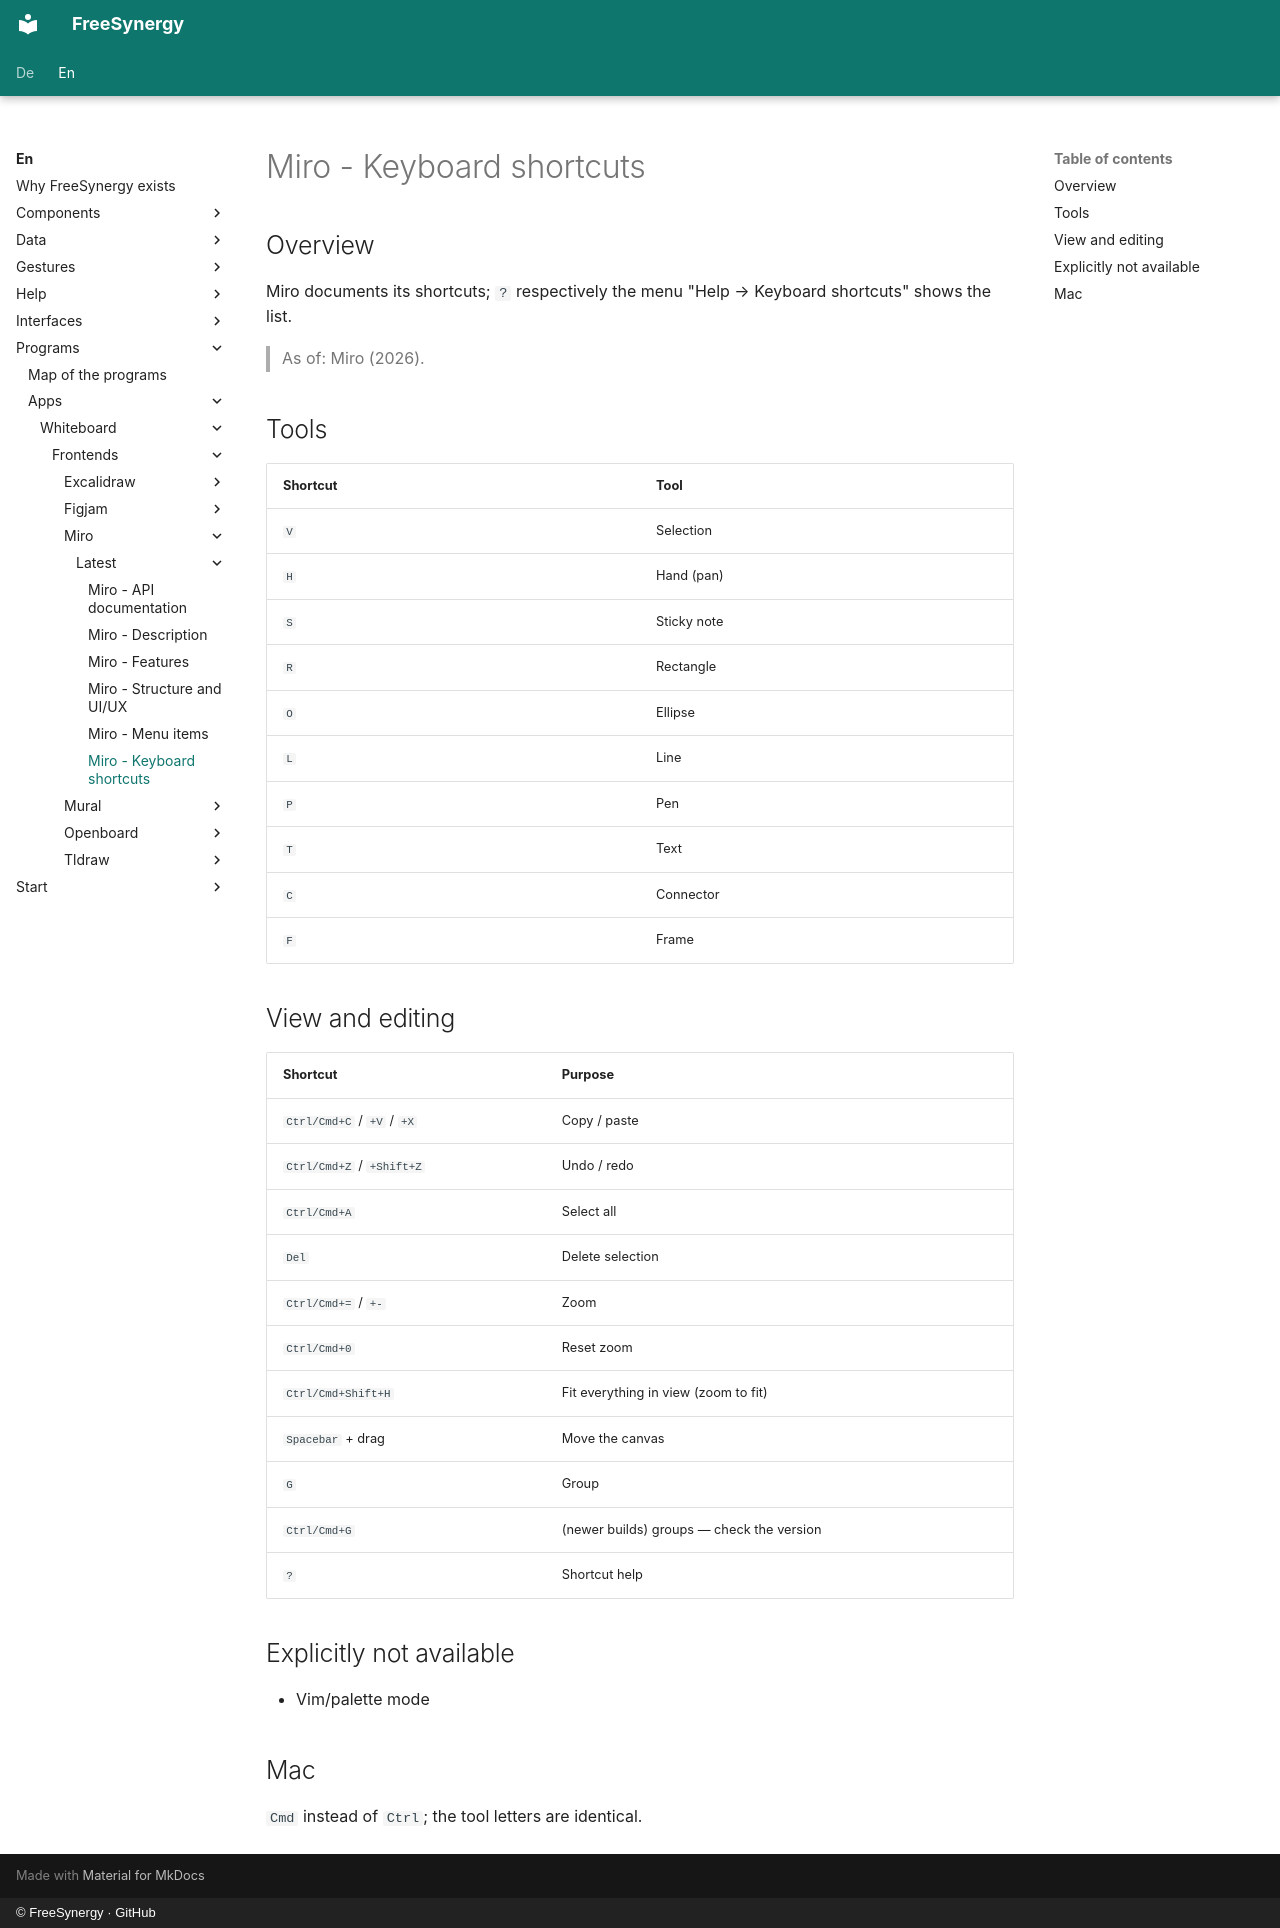

repository: FreeSynergy/fs-documentation · page: en/programs/apps/whiteboard/frontends/miro/latest/shortcuts/index.html · generator: mkdocs · copyright: © FreeSynergy · GitHub

# Miro - Keyboard shortcuts

## Overview

Miro documents its shortcuts; `?` respectively the menu "Help → Keyboard shortcuts" shows the list.

> As of: Miro (2026).

## Tools

| Shortcut | Tool |
|----------|------|
| `V` | Selection |
| `H` | Hand (pan) |
| `S` | Sticky note |
| `R` | Rectangle |
| `O` | Ellipse |
| `L` | Line |
| `P` | Pen |
| `T` | Text |
| `C` | Connector |
| `F` | Frame |

## View and editing

| Shortcut | Purpose |
|----------|---------|
| `Ctrl/Cmd+C` / `+V` / `+X` | Copy / paste |
| `Ctrl/Cmd+Z` / `+Shift+Z` | Undo / redo |
| `Ctrl/Cmd+A` | Select all |
| `Del` | Delete selection |
| `Ctrl/Cmd+=` / `+-` | Zoom |
| `Ctrl/Cmd+0` | Reset zoom |
| `Ctrl/Cmd+Shift+H` | Fit everything in view (zoom to fit) |
| `Spacebar` + drag | Move the canvas |
| `G` | Group |
| `Ctrl/Cmd+G` | (newer builds) groups — check the version |
| `?` | Shortcut help |

## Explicitly not available

- Vim/palette mode

## Mac

`Cmd` instead of `Ctrl`; the tool letters are identical.
